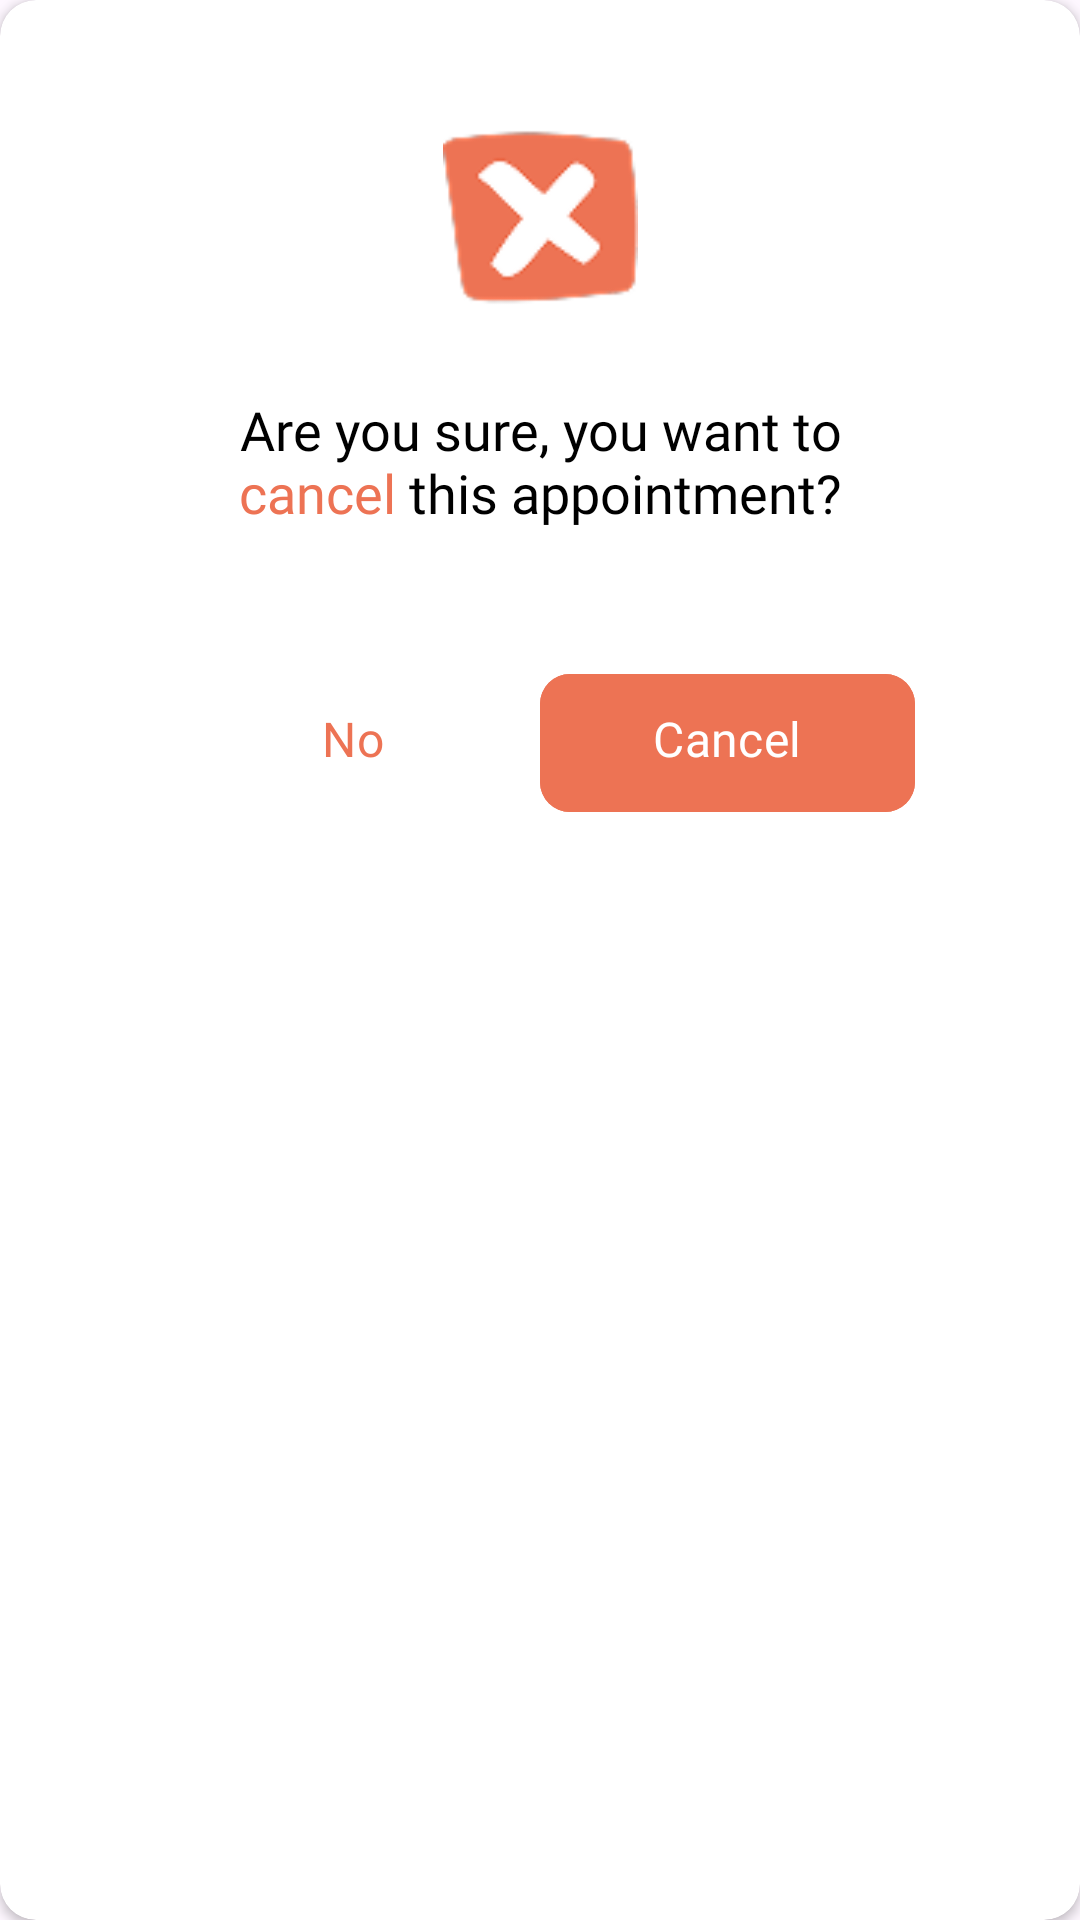

Produce the Android XML layout that renders to this screen, including the resource entries it uses.
<!-- AndroidManifest.xml: application theme Theme.MeTime -->
<!-- res/layout/fragment_warning_cancel.xml -->
<?xml version="1.0" encoding="utf-8"?>
<androidx.cardview.widget.CardView xmlns:android="http://schemas.android.com/apk/res/android"
    xmlns:app="http://schemas.android.com/apk/res-auto"
    android:layout_width="315dp"
    android:layout_height="311dp"
    app:cardCornerRadius="12dp">

    <androidx.constraintlayout.widget.ConstraintLayout xmlns:android="http://schemas.android.com/apk/res/android"
        xmlns:app="http://schemas.android.com/apk/res-auto"
        android:layout_width="match_parent"
        android:layout_height="match_parent">

        <ImageView
            android:id="@+id/WarningIcon"
            android:layout_width="65dp"
            android:layout_height="65dp"
            android:layout_marginTop="40dp"
            android:src="@drawable/warning_x"
            app:layout_constraintLeft_toLeftOf="parent"
            app:layout_constraintRight_toRightOf="parent"
            app:layout_constraintTop_toTopOf="parent" />

        <TextView
            android:id="@+id/WarningSign"
            android:layout_width="251dp"
            android:layout_height="wrap_content"
            android:layout_marginTop="26dp"
            android:fontFamily="@font/montserrat_semibold"
            android:text="@string/are_you_sure_you_want_to_cancel_this_appointment"
            android:textAlignment="center"
            android:textColor="@color/black"
            android:textSize="18sp"
            app:layout_constraintLeft_toLeftOf="parent"
            app:layout_constraintRight_toRightOf="parent"
            app:layout_constraintTop_toBottomOf="@+id/WarningIcon" />

        <LinearLayout
            android:layout_width="wrap_content"
            android:layout_height="wrap_content"
            android:layout_marginTop="43dp"
            android:orientation="horizontal"
            app:layout_constraintLeft_toLeftOf="parent"
            app:layout_constraintRight_toRightOf="parent"
            app:layout_constraintTop_toBottomOf="@id/WarningSign">

            <com.google.android.material.button.MaterialButton
                android:id="@+id/NoBtn"
                android:layout_width="125dp"
                android:layout_height="54dp"
                android:backgroundTint="@android:color/transparent"
                android:fontFamily="@font/raleway_bold"
                android:text="@string/no"
                android:textColor="@color/warning"
                android:textSize="16sp"
                app:cornerRadius="10dp" />

            <com.google.android.material.button.MaterialButton
                android:id="@+id/CancelBtn"
                android:layout_width="125dp"
                android:layout_height="54dp"
                android:backgroundTint="@color/warning"
                android:fontFamily="@font/raleway_bold"
                android:paddingTop="3dp"
                android:text="@string/cancel"
                android:textColor="@color/white"
                android:textSize="16sp"
                app:cornerRadius="10dp" />
        </LinearLayout>

    </androidx.constraintlayout.widget.ConstraintLayout>
</androidx.cardview.widget.CardView>
<!-- resources referenced by this layout -->
<resources>
  <color name="black">#FF000000</color>
  <color name="warning">#ED7354</color>
  <color name="white">#FFFFFFFF</color>
  <!-- drawable warning_x: png bitmap (drawable, 3295 bytes) -->
  <string name="are_you_sure_you_want_to_cancel_this_appointment">Are you sure, you want to <font color="#ED7354">cancel</font> this appointment?</string>
  <string name="cancel">Cancel</string>
  <string name="no">No</string>
  <style name="Theme.MeTime" parent="Base.Theme.MeTime" />
  <style name="Base.Theme.MeTime" parent="Theme.Material3.Light.NoActionBar">
          
          
          <item name="android:windowLightStatusBar">true</item>
      </style>
</resources>
